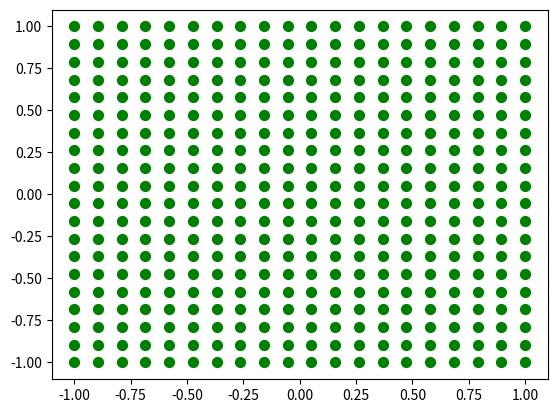

Write Python code to recreate this figure.
"""Numerical implementations of noise robustness results."""

import matplotlib.pyplot as plt
import numpy as np


# Pauli matrices
imat = np.identity(2)
xmat = np.array([[0, 1], [1, 0]])
ymat = np.array([[0, -1j], [1j, 0]])
zmat = np.array([[1, 0], [0, -1]])

# Projectors
pi0 = (imat + zmat) / 2
pi1 = (imat - zmat) / 2


# Encodings
def state(f, g, x, y):
    rho = np.array([
            [abs(f(x, y))**2, f(x, y) * np.conj(g(x, y))],
            [np.conj(f(x, y)) * g(x, y), abs(g(x, y))**2]
            ])
    return rho / np.trace(rho)

    
def f(x, y):
    return x


def g(x, y):
    return y


def f2(x, y):
    return np.cos(np.pi * x)


def f3(x, y):
    return np.exp(2 * np.pi * 1j * y) * np.sin(np.pi * x)


# Noise channels
def pauli(rho, pi=0.51, px=0.0, py=0.49, pz=0.0):
    """Applies a single qubit pauli channel to the state rho."""
    assert np.isclose(sum((pi, px, py, pz)), 1.0)
    return (pi * rho + 
            px * xmat @ rho @ xmat +
            py * ymat @ rho @ ymat +
            pz * zmat @ rho @ zmat)


# Predictions
def noiseless(rho, unitary):
    """Returns the noiseless predictions."""
    rhotilde = unitary @ rho @ unitary.conj().T
    elt = rhotilde[0, 0]
    if elt >= 0.49999999:
        return 0, elt
    return 1, elt


def noisy(rho, channel, unitary):
    """Returns the noisy prediction with channel acting after the unitary."""
    rhotilde = unitary @ rho @ unitary.conj().T
    rhotilde = channel(rho)
    elt = rhotilde[0, 0]
    if elt >= 0.4999999999999:
        return 0, elt
    return 1, elt


# Simulations
def grid_pts(nx=12, ny=12):
    return np.array([[x, y] for x in np.linspace(-1, 1, nx) 
                     for y in np.linspace(-1, 1, ny)])    


def pauli_robustness():
    points = grid_pts(nx=20, ny=20)
    unitary = np.identity(2)
    
    ys = []
    yhats = []
    elts = []
    elthats = []
    for point in points:
        # Get the state
        rho = state(f, g, *point)
        
        # Noiseless and noisy predictions
        y, elt = noiseless(rho, unitary)
        
        yhat,elthat = noisy(rho, pauli, unitary)
        
        # Store them
        ys.append(y)
        yhats.append(yhat)

        elts.append(elt)
        elthats.append(elthat)

        if y == yhat:
            plt.scatter(*point, marker="o", color="green", s=50)
        else:
            plt.scatter(*point, marker="x", color="red", s=50)
    # print(yhats)
    for ii, y in enumerate(ys):
        if y != yhats[ii]:
            print(y, yhat)
            print(elts[ii], elthats[ii])
    plt.show()
    # print(ys)
    # print(yhats)

if __name__ == "__main__":
    pauli_robustness()
